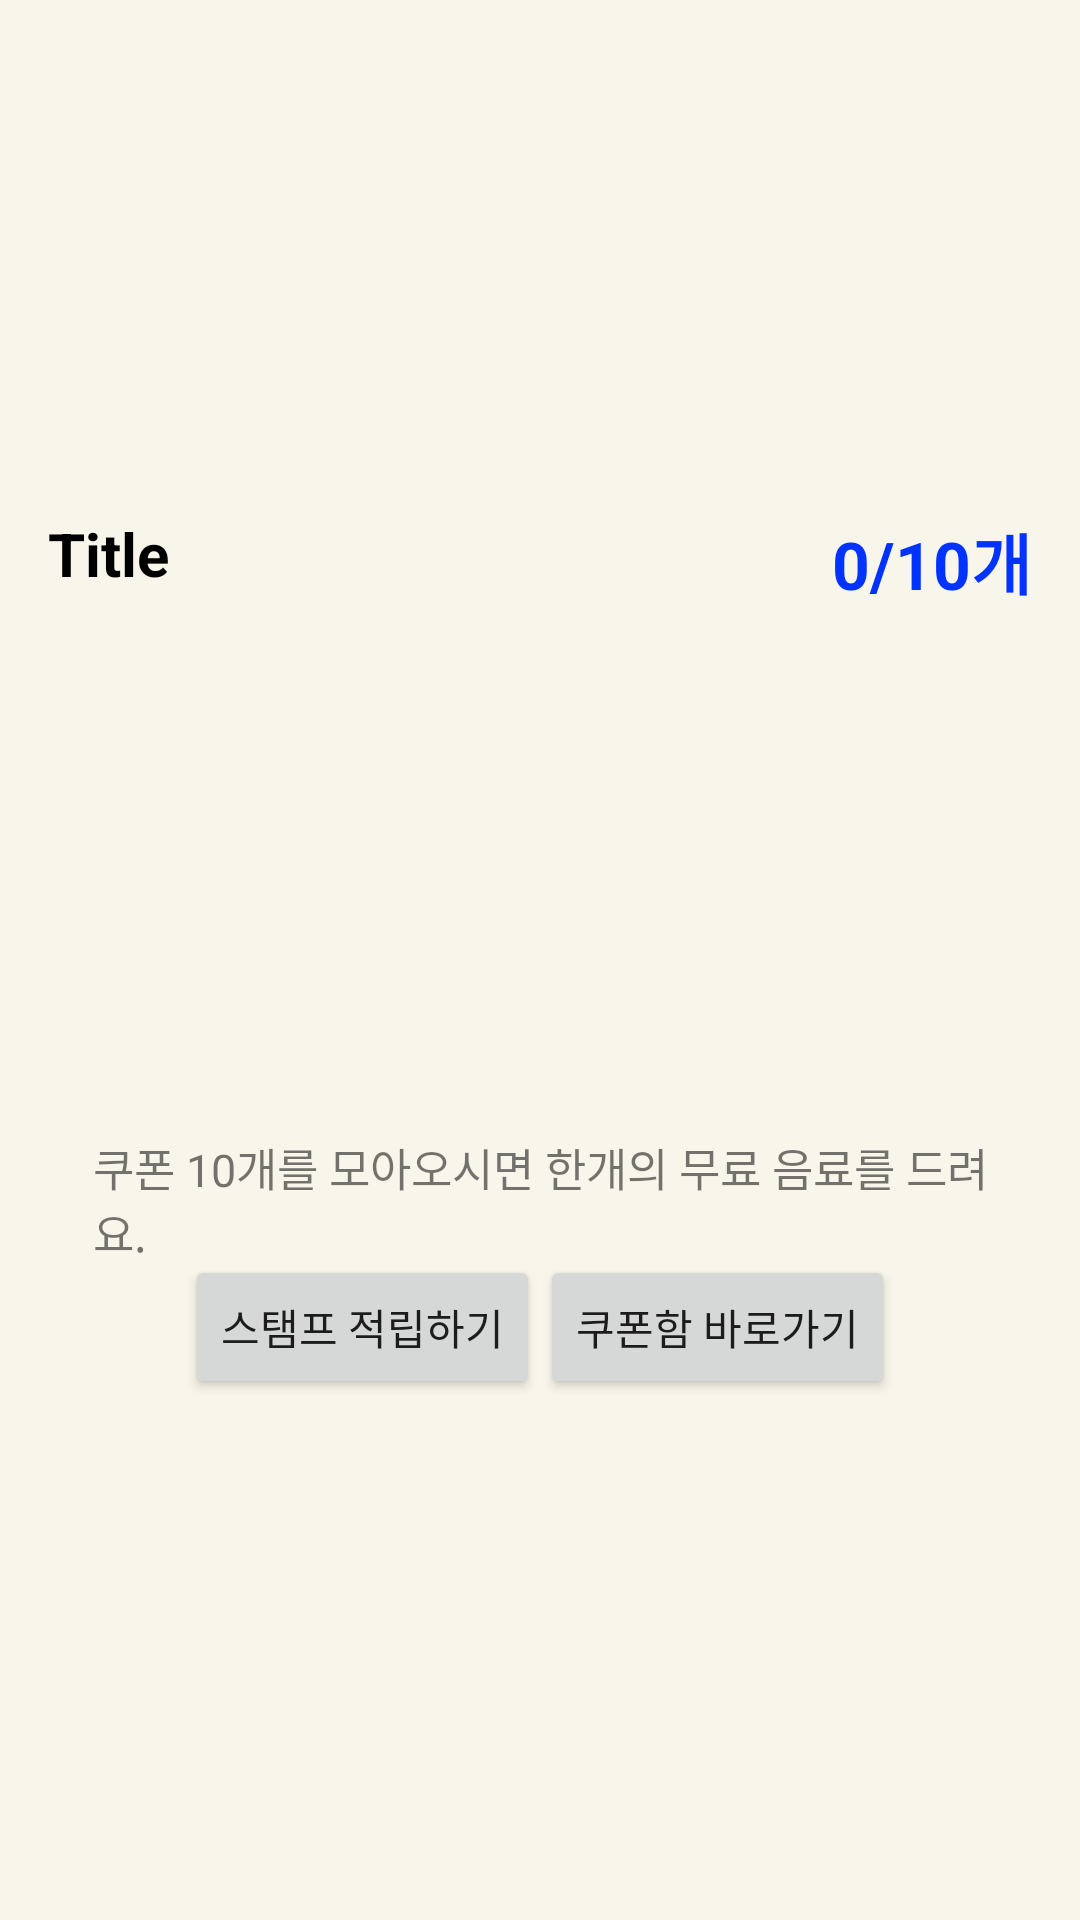

Layout XML and referenced resources for this Android screen:
<!-- AndroidManifest.xml: application theme AppTheme -->
<!-- res/layout/activity_another.xml -->
<?xml version="1.0" encoding="utf-8"?>
<RelativeLayout xmlns:android="http://schemas.android.com/apk/res/android"
    xmlns:app="http://schemas.android.com/apk/res-auto"
    xmlns:tools="http://schemas.android.com/tools"
    android:layout_width="match_parent"
    android:layout_height="match_parent"
    android:padding="16dp"
    android:background="@color/splash"
    tools:context=".AnotherActivity">

    <ImageView
        android:layout_width="150dp"
        android:layout_height="150dp"
        android:id="@+id/imageView"
        android:layout_centerHorizontal="true"
        android:src="@mipmap/ic_launcher"/>

    <RelativeLayout
        android:id="@+id/content"
        android:layout_width="match_parent"
        android:layout_height="wrap_content"
        android:layout_below="@+id/imageView"
        android:orientation="horizontal">

        <TextView
            android:layout_width="wrap_content"
            android:layout_height="wrap_content"
            android:id="@+id/title"
            android:text="Title"
            android:textSize="20sp"
            android:textColor="#000"
            android:textStyle="bold"
            android:layout_marginTop="5dp"/>

        <TextView
            android:id="@+id/description"
            android:layout_width="wrap_content"
            android:layout_height="wrap_content"
            android:layout_marginTop="5dp"
            android:text="0/10개"
            android:layout_alignParentRight="true"
            android:textColor="#0033FF"
            android:textSize="22sp"
            android:textStyle="bold" />

    </RelativeLayout>



    <LinearLayout
        android:id="@+id/zone1"
        android:layout_width="match_parent"
        android:layout_height="wrap_content"
        android:layout_marginTop="20dp"
        android:layout_marginBottom="5dp"
        android:gravity="center"
        android:layout_below="@+id/content"
        android:orientation="horizontal">

        <ImageView
            android:id="@+id/coupon1"
            android:layout_width="60dp"
            android:layout_height="60dp"
            android:layout_margin="5dp"
            android:scaleType="fitXY"
            android:background="@drawable/coupon_style"
            android:visibility="visible" />

        <ImageView
            android:id="@+id/coupon2"
            android:layout_width="60dp"
            android:layout_height="60dp"
            android:layout_margin="5dp"
            android:clickable="true"
            android:scaleType="fitXY"
            android:background="@drawable/coupon_style"
            android:visibility="visible" />

        <ImageView
            android:id="@+id/coupon3"
            android:layout_width="60dp"
            android:layout_height="60dp"
            android:layout_margin="5dp"
            android:clickable="true"
            android:scaleType="fitXY"
            android:background="@drawable/coupon_style"
            android:visibility="visible" />

        <ImageView
            android:id="@+id/coupon4"
            android:layout_width="60dp"
            android:layout_height="60dp"
            android:layout_margin="5dp"
            android:clickable="true"
            android:scaleType="fitXY"
            android:background="@drawable/coupon_style"
            android:visibility="visible" />

        <ImageView
            android:id="@+id/coupon5"
            android:layout_width="60dp"
            android:layout_height="60dp"
            android:layout_margin="5dp"
            android:clickable="true"
            android:scaleType="fitXY"
            android:background="@drawable/coupon_style"
            android:visibility="visible" />

    </LinearLayout>

    <LinearLayout
        android:id="@+id/zone2"
        android:layout_width="match_parent"
        android:layout_height="wrap_content"
        android:layout_below="@+id/zone1"
        android:gravity="center"
        android:orientation="horizontal">

        <ImageView
            android:id="@+id/coupon6"
            android:layout_width="60dp"
            android:layout_height="60dp"
            android:layout_margin="5dp"
            android:clickable="true"
            android:scaleType="fitXY"
            android:background="@drawable/coupon_style"
            android:visibility="visible" />

        <ImageView
            android:id="@+id/coupon7"
            android:layout_width="60dp"
            android:layout_height="60dp"
            android:layout_margin="5dp"
            android:clickable="true"
            android:scaleType="fitXY"
            android:background="@drawable/coupon_style"
            android:visibility="visible" />

        <ImageView
            android:id="@+id/coupon8"
            android:layout_width="60dp"
            android:layout_height="60dp"
            android:layout_margin="5dp"
            android:clickable="true"
            android:scaleType="fitXY"
            android:background="@drawable/coupon_style"
            android:visibility="visible" />

        <ImageView
            android:id="@+id/coupon9"
            android:layout_width="60dp"
            android:layout_height="60dp"
            android:layout_margin="5dp"
            android:clickable="true"
            android:scaleType="fitXY"
            android:background="@drawable/coupon_style"
            android:visibility="visible" />

        <ImageView
            android:id="@+id/coupon10"
            android:layout_width="60dp"
            android:layout_height="60dp"
            android:layout_margin="5dp"
            android:clickable="true"
            android:scaleType="fitXY"
            android:background="@drawable/coupon_style"
            android:visibility="visible" />

    </LinearLayout>

    <TextView
        android:layout_width="match_parent"
        android:layout_height="wrap_content"
        android:layout_below="@+id/zone2"
        android:text="쿠폰 10개를 모아오시면 한개의 무료 음료를 드려요."
        android:textSize="15sp"
        android:layout_marginTop="10dp"
        android:layout_marginLeft="15dp" />

    <LinearLayout
        android:id="@+id/button2save"
        android:layout_width="wrap_content"
        android:layout_height="wrap_content"
        android:layout_centerHorizontal="true"
        android:orientation="horizontal"
        android:layout_below="@+id/zone2"
        android:layout_marginTop="50dp">
        <Button
            android:layout_width="wrap_content"
            android:layout_height="wrap_content"
            android:text="스탬프 적립하기"
            android:id="@+id/createQR"/>

        <Button
            android:layout_width="wrap_content"
            android:layout_height="wrap_content"
            android:text="쿠폰함 바로가기"
            android:id="@+id/scanQR"/>
    </LinearLayout>

</RelativeLayout>
<!-- resources referenced by this layout -->
<resources>
  <color name="splash">#f8f6ea</color>
  <style name="AppTheme" parent="Theme.AppCompat.Light.DarkActionBar">
          
          <item name="colorPrimary">@color/colorPrimary</item>
          <item name="colorPrimaryDark">@color/colorPrimaryDark</item>
          <item name="colorAccent">@color/colorAccent</item>
      </style>
  <color name="colorPrimary">#6200EE</color>
  <color name="colorPrimaryDark">#3700B3</color>
  <color name="colorAccent">#03DAC5</color>
</resources>
